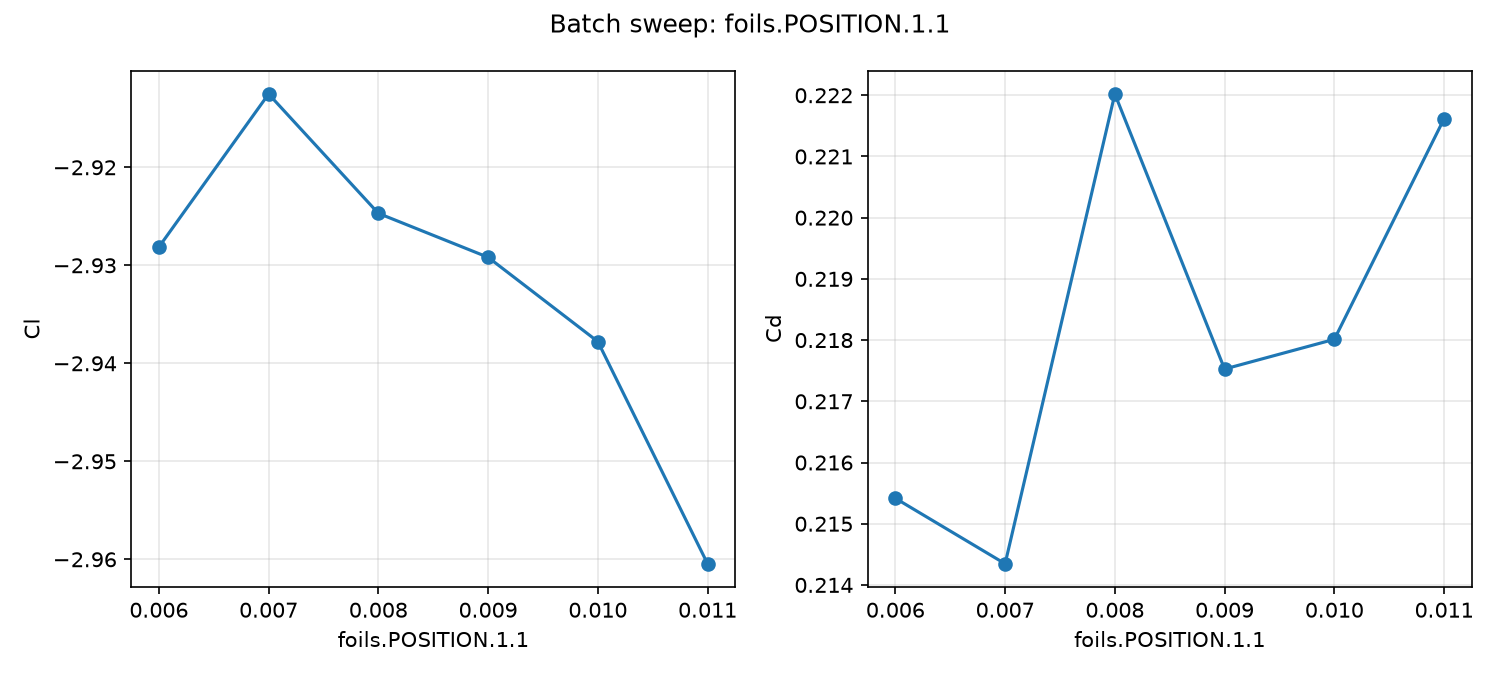

Source data for this figure (header and first rows):
index, sweep_key, value, status, Cl, Cd, lift, drag, mesh, error
0, foils.POSITION.1.1, 0.006, ok, -2.928, 0.2154, -130.7, 9.619, C:\Users\Harry\OneDrive\1 - Documents\6 …, 
1, foils.POSITION.1.1, 0.007, ok, -2.913, 0.2143, -130, 9.571, C:\Users\Harry\OneDrive\1 - Documents\6 …, 
2, foils.POSITION.1.1, 0.008, ok, -2.925, 0.222, -130.6, 9.913, C:\Users\Harry\OneDrive\1 - Documents\6 …, 
3, foils.POSITION.1.1, 0.009, ok, -2.929, 0.2175, -130.8, 9.713, C:\Users\Harry\OneDrive\1 - Documents\6 …, 
4, foils.POSITION.1.1, 0.01, ok, -2.938, 0.218, -131.2, 9.735, C:\Users\Harry\OneDrive\1 - Documents\6 …, 
5, foils.POSITION.1.1, 0.011, ok, -2.96, 0.2216, -132.2, 9.895, C:\Users\Harry\OneDrive\1 - Documents\6 …, 
